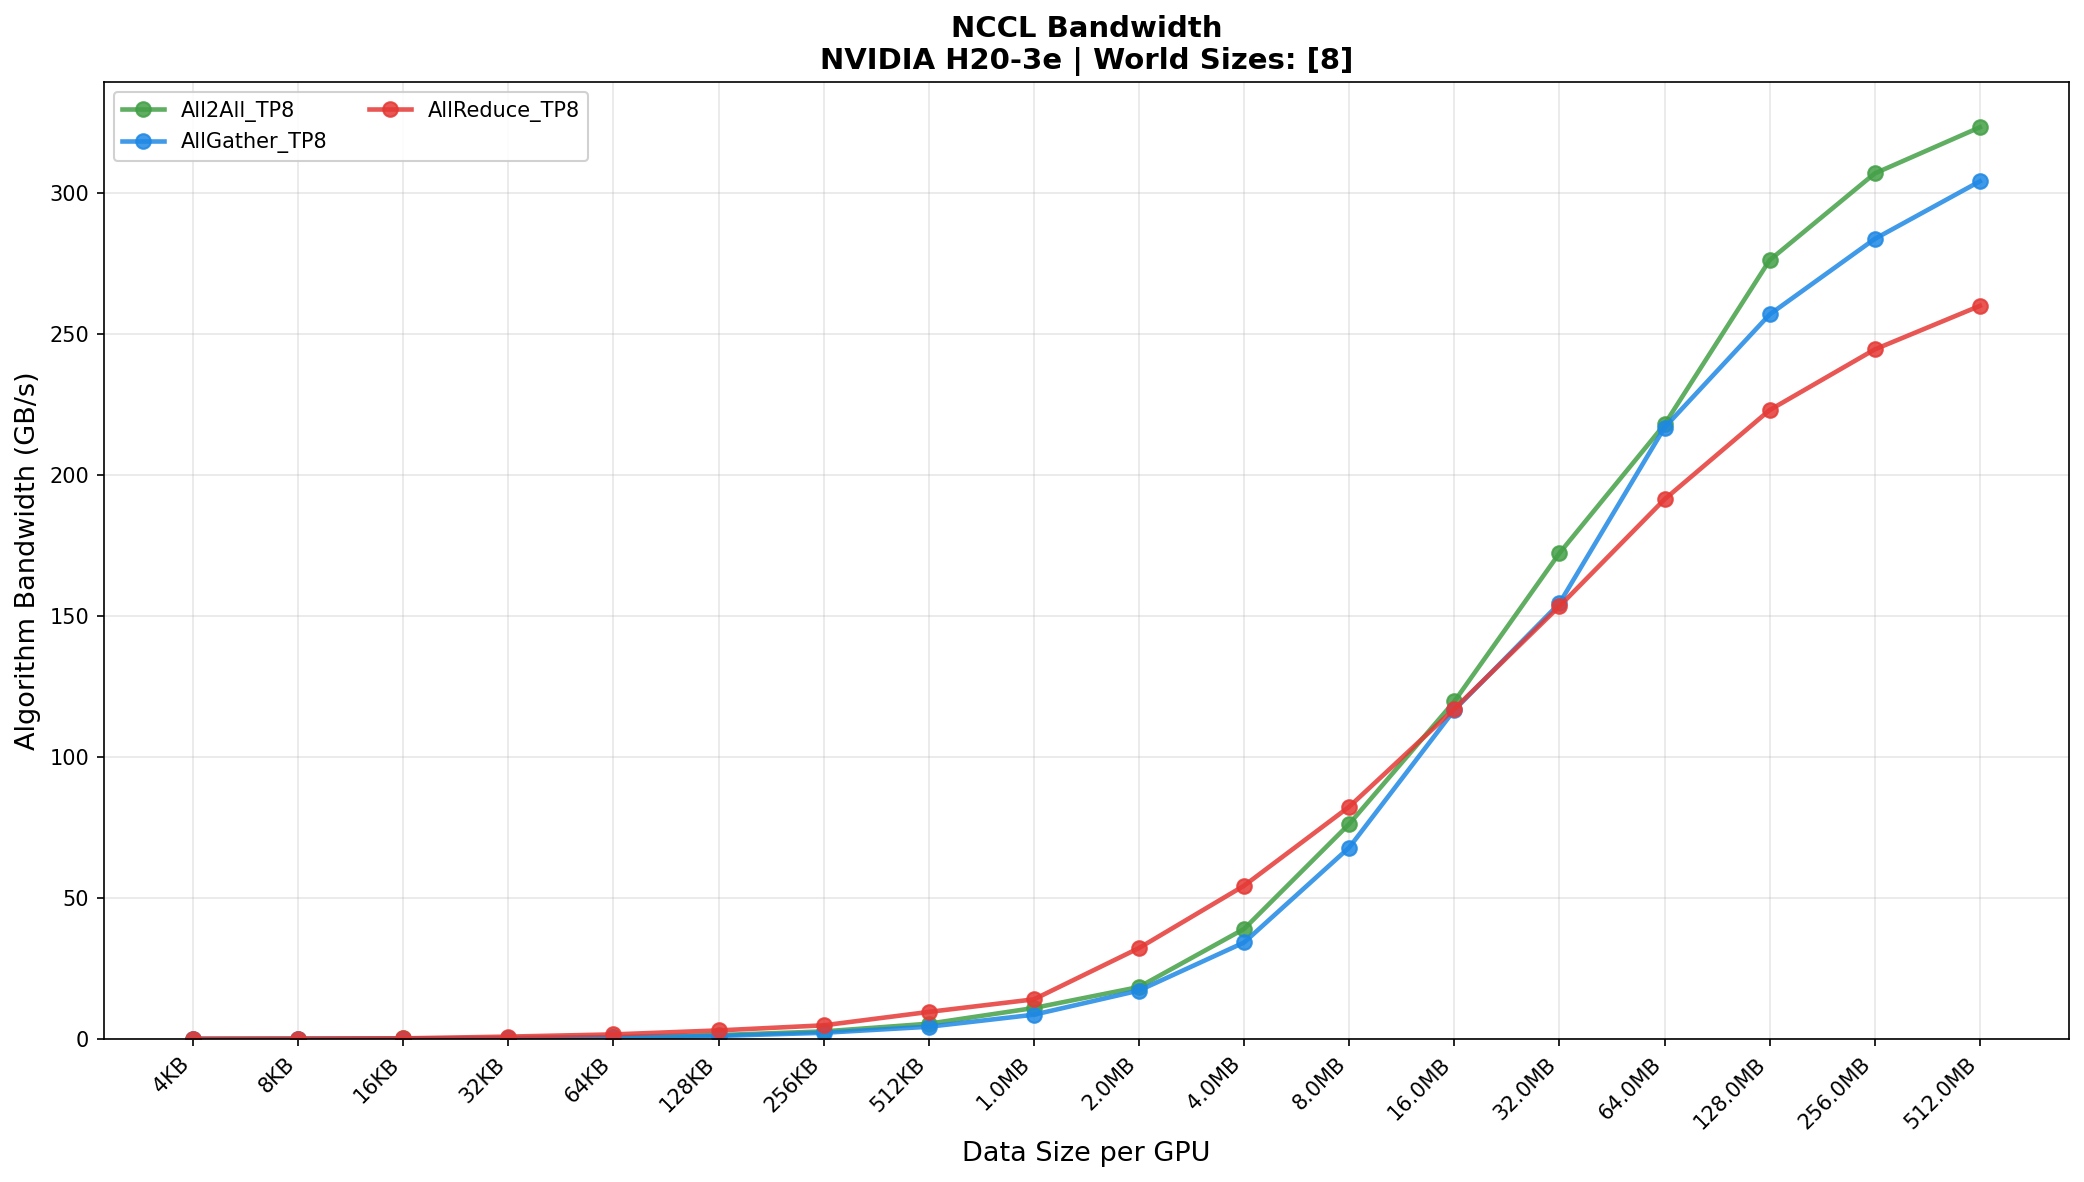

Source data for this figure (header and first rows):
device, operation, data_size_bytes, data_size_human, world_size, dtype, median_time_ms, std_time_ms, bus_bandwidth_gbps, algo_bandwidth_gbps
NVIDIA H20-3e, allreduce, 4096, 4KB, 8, bfloat16, 0.0753, 0.0056, 0.0952, 0.0544
NVIDIA H20-3e, allreduce, 8192, 8KB, 8, bfloat16, 0.0751, 0.0743, 0.1909, 0.1091
NVIDIA H20-3e, allreduce, 16384, 16KB, 8, bfloat16, 0.0746, 0.1319, 0.3845, 0.2197
NVIDIA H20-3e, allreduce, 32768, 32KB, 8, bfloat16, 0.0391, 0.0018, 1.468, 0.8390
NVIDIA H20-3e, allreduce, 65536, 64KB, 8, bfloat16, 0.0405, 0.0189, 2.833, 1.619
NVIDIA H20-3e, allreduce, 131072, 128KB, 8, bfloat16, 0.0432, 0.0040, 5.31, 3.034
NVIDIA H20-3e, allreduce, 262144, 256KB, 8, bfloat16, 0.0542, 0.0040, 8.465, 4.837
NVIDIA H20-3e, allreduce, 524288, 512KB, 8, bfloat16, 0.0547, 0.0217, 16.79, 9.592
NVIDIA H20-3e, allreduce, 1048576, 1.0MB, 8, bfloat16, 0.0746, 0.4275, 24.59, 14.05
NVIDIA H20-3e, allreduce, 2097152, 2.0MB, 8, bfloat16, 0.0651, 0.0028, 56.4, 32.23
NVIDIA H20-3e, allreduce, 4194304, 4.0MB, 8, bfloat16, 0.0772, 0.1247, 95.1, 54.34
NVIDIA H20-3e, allreduce, 8388608, 8.0MB, 8, bfloat16, 0.1019, 0.0075, 144.1, 82.33
NVIDIA H20-3e, allreduce, 16777216, 16.0MB, 8, bfloat16, 0.1434, 0.0163, 204.8, 117
NVIDIA H20-3e, allreduce, 33554432, 32.0MB, 8, bfloat16, 0.2187, 0.0027, 268.5, 153.4
NVIDIA H20-3e, allreduce, 67108864, 64.0MB, 8, bfloat16, 0.3508, 0.3830, 334.8, 191.3
NVIDIA H20-3e, allreduce, 134217728, 128.0MB, 8, bfloat16, 0.6020, 0.2960, 390.2, 223
NVIDIA H20-3e, allreduce, 268435456, 256.0MB, 8, bfloat16, 1.098, 0.1068, 427.8, 244.5
NVIDIA H20-3e, allreduce, 536870912, 512.0MB, 8, bfloat16, 2.066, 0.0437, 454.8, 259.9
NVIDIA H20-3e, allgather, 4096, 4KB, 8, bfloat16, 0.1190, 0.0826, 0.0301, 0.0344
NVIDIA H20-3e, allgather, 8192, 8KB, 8, bfloat16, 0.1177, 0.0020, 0.0609, 0.0696
NVIDIA H20-3e, allgather, 16384, 16KB, 8, bfloat16, 0.1182, 0.1718, 0.1213, 0.1386
NVIDIA H20-3e, allgather, 32768, 32KB, 8, bfloat16, 0.1185, 0.2145, 0.2420, 0.2766
NVIDIA H20-3e, allgather, 65536, 64KB, 8, bfloat16, 0.1216, 0.0441, 0.4715, 0.5389
NVIDIA H20-3e, allgather, 131072, 128KB, 8, bfloat16, 0.1220, 0.3364, 0.9402, 1.075
NVIDIA H20-3e, allgather, 262144, 256KB, 8, bfloat16, 0.1193, 0.0094, 1.923, 2.198
NVIDIA H20-3e, allgather, 524288, 512KB, 8, bfloat16, 0.1209, 0.0085, 3.795, 4.337
NVIDIA H20-3e, allgather, 1048576, 1.0MB, 8, bfloat16, 0.1219, 0.4374, 7.528, 8.604
NVIDIA H20-3e, allgather, 2097152, 2.0MB, 8, bfloat16, 0.1222, 0.0033, 15.02, 17.16
NVIDIA H20-3e, allgather, 4194304, 4.0MB, 8, bfloat16, 0.1226, 0.6042, 29.93, 34.21
NVIDIA H20-3e, allgather, 8388608, 8.0MB, 8, bfloat16, 0.1236, 0.3811, 59.39, 67.87
NVIDIA H20-3e, allgather, 16777216, 16.0MB, 8, bfloat16, 0.1439, 0.0035, 102, 116.6
NVIDIA H20-3e, allgather, 33554432, 32.0MB, 8, bfloat16, 0.2173, 0.0055, 135.1, 154.4
NVIDIA H20-3e, allgather, 67108864, 64.0MB, 8, bfloat16, 0.3096, 0.4151, 189.7, 216.8
NVIDIA H20-3e, allgather, 134217728, 128.0MB, 8, bfloat16, 0.5225, 0.3733, 224.7, 256.9
NVIDIA H20-3e, allgather, 268435456, 256.0MB, 8, bfloat16, 0.9464, 0.0717, 248.2, 283.6
NVIDIA H20-3e, allgather, 536870912, 512.0MB, 8, bfloat16, 1.766, 0.0371, 266, 304.1
NVIDIA H20-3e, all2all, 4096, 4KB, 8, bfloat16, 0.0944, 0.0040, 0.0380, 0.0434
NVIDIA H20-3e, all2all, 8192, 8KB, 8, bfloat16, 0.0925, 0.0037, 0.0775, 0.0886
NVIDIA H20-3e, all2all, 16384, 16KB, 8, bfloat16, 0.0926, 0.0028, 0.1548, 0.1769
NVIDIA H20-3e, all2all, 32768, 32KB, 8, bfloat16, 0.0931, 0.1741, 0.3081, 0.3521
NVIDIA H20-3e, all2all, 65536, 64KB, 8, bfloat16, 0.0922, 0.0022, 0.6222, 0.7111
NVIDIA H20-3e, all2all, 131072, 128KB, 8, bfloat16, 0.0948, 0.3052, 1.209, 1.382
NVIDIA H20-3e, all2all, 262144, 256KB, 8, bfloat16, 0.0980, 0.3889, 2.339, 2.674
NVIDIA H20-3e, all2all, 524288, 512KB, 8, bfloat16, 0.0968, 0.5343, 4.738, 5.415
NVIDIA H20-3e, all2all, 1048576, 1.0MB, 8, bfloat16, 0.0955, 0.0072, 9.604, 10.98
NVIDIA H20-3e, all2all, 2097152, 2.0MB, 8, bfloat16, 0.1138, 0.5044, 16.12, 18.43
NVIDIA H20-3e, all2all, 4194304, 4.0MB, 8, bfloat16, 0.1075, 0.5583, 34.14, 39.02
NVIDIA H20-3e, all2all, 8388608, 8.0MB, 8, bfloat16, 0.1101, 0.0036, 66.69, 76.22
NVIDIA H20-3e, all2all, 16777216, 16.0MB, 8, bfloat16, 0.1402, 0.0237, 104.7, 119.7
NVIDIA H20-3e, all2all, 33554432, 32.0MB, 8, bfloat16, 0.1948, 0.0103, 150.7, 172.2
NVIDIA H20-3e, all2all, 67108864, 64.0MB, 8, bfloat16, 0.3080, 0.3475, 190.6, 217.9
NVIDIA H20-3e, all2all, 134217728, 128.0MB, 8, bfloat16, 0.4861, 0.3665, 241.6, 276.1
NVIDIA H20-3e, all2all, 268435456, 256.0MB, 8, bfloat16, 0.8748, 0.0576, 268.5, 306.9
NVIDIA H20-3e, all2all, 536870912, 512.0MB, 8, bfloat16, 1.661, 0.0551, 282.8, 323.2
